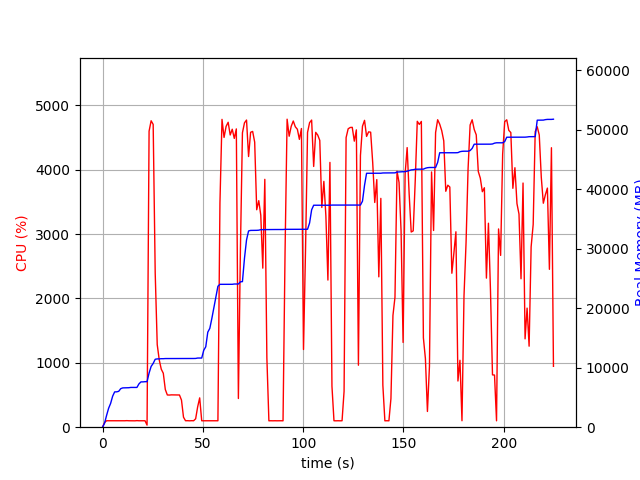

Data behind this chart, as committed beside it:
elapsed_time, nproc, cpu, mem_real, mem_virtual
4.100799560546875e-05, 1, 0.0, 7.004, 3186
1.006, 1, 72.5, 675.1, 1688
2.014, 1, 100.2, 1983, 3656
3.022, 1, 100.2, 3177, 5000
4.029, 1, 99.3, 4003, 6776
5.037, 1, 100.3, 5215, 8578
6.044, 1, 100.2, 5939, 8690
7.051, 1, 100.3, 5945, 8690
8.059, 1, 100.2, 6033, 8690
9.067, 1, 101.2, 6479, 8702
10.08, 1, 100.0, 6607, 8702
11.09, 1, 100.0, 6621, 8702
12.1, 1, 102.0, 6631, 8702
13.11, 1, 100.1, 6637, 8702
14.11, 1, 100.1, 6685, 8702
15.12, 1, 100.0, 6685, 8702
16.13, 1, 99.1, 6685, 8702
17.14, 1, 102.1, 6685, 8702
18.15, 1, 100.0, 7285, 10750
19.16, 1, 100.1, 7617, 10750
20.17, 1, 101.0, 7617, 10750
21.18, 1, 100.1, 7651, 10750
22.19, 1, 32.7, 7651, 10750
23.2, 1, 4600, 9102, 15631
24.22, 1, 4762, 10219, 16824
25.24, 1, 4705, 10718, 17328
26.25, 1, 2397, 11418, 18052
27.26, 1, 1284, 11479, 18052
28.27, 1, 1045, 11485, 18052
29.28, 1, 901.3, 11515, 18108
30.28, 1, 838.7, 11515, 18108
31.29, 1, 585.6, 11539, 18188
32.3, 1, 501.0, 11539, 18188
33.31, 1, 499.4, 11539, 18188
34.31, 1, 502.4, 11551, 18188
35.32, 1, 502.0, 11551, 18188
36.33, 1, 500.2, 11551, 18188
37.34, 1, 502.1, 11551, 18188
38.34, 1, 500.5, 11551, 18188
39.35, 1, 422.0, 11551, 18188
40.36, 1, 155.8, 11551, 18188
41.37, 1, 100.2, 11551, 18188
42.37, 1, 101.2, 11551, 18188
43.38, 1, 99.2, 11551, 18188
44.39, 1, 101.2, 11551, 18188
45.4, 1, 100.0, 11551, 18188
46.41, 1, 130.6, 11559, 18316
47.42, 1, 316.2, 11625, 18316
48.43, 1, 455.9, 11627, 18316
49.44, 1, 100.0, 11627, 18316
50.45, 1, 100.1, 12925, 20876
51.46, 1, 100.1, 13517, 21052
52.47, 1, 100.0, 15979, 26172
53.48, 1, 100.0, 16613, 26172
54.49, 1, 100.0, 18269, 33776
55.5, 1, 100.0, 20083, 34032
56.51, 1, 99.0, 21891, 34376
57.52, 1, 100.0, 23695, 34760
58.53, 1, 3483, 24017, 34760
59.55, 1, 4783, 24017, 34760
... 163 more rows
